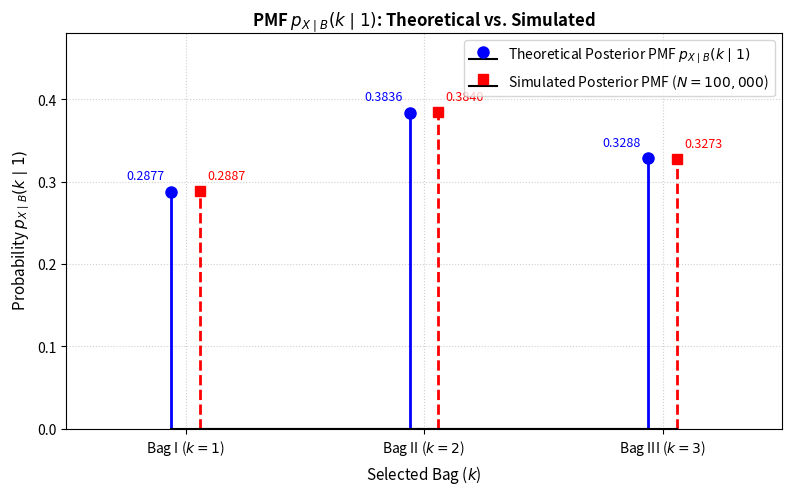

Reproduce this figure in Python.
import os
import numpy as np
import matplotlib.pyplot as plt

# Bag configurations: [Black balls, Red balls]
bags = {
    1: np.array([1, 3]),  # Bag I: 1 Black, 3 Red (Total = 4)
    2: np.array([2, 1]),  # Bag II: 2 Black, 1 Red (Total = 3)
    3: np.array([4, 3]),  # Bag III: 4 Black, 3 Red (Total = 7)
}

N_sim = 100000  # Large number of simulated trials
np.random.seed(42)

# Theoretical PMFs
k_vals = np.array([1, 2, 3])
prior_theory = np.array([1 / 3, 1 / 3, 1 / 3])
cond_theory = np.array([
    (1 * 3) / 6,    # C(1,1)*C(3,1)/C(4,2) = 1/2
    (2 * 1) / 3,    # C(2,1)*C(1,1)/C(3,2) = 2/3
    (4 * 3) / 21,   # C(4,1)*C(3,1)/C(7,2) = 4/7
])
joint_theory = prior_theory * cond_theory
marginal_theory = np.sum(joint_theory)
post_theory = joint_theory / marginal_theory  # [21/73, 28/73, 24/73]

# Monte Carlo Simulation using NumPy
# Step 1: Randomly select bag X in {1, 2, 3}
selected_bags = np.random.randint(1, 4, size=N_sim)

# Step 2: Draw 2 balls without replacement from the selected bag
# Represent Black = 1, Red = 0
black_counts = np.zeros(N_sim, dtype=int)
for k in k_vals:
    idx = np.where(selected_bags == k)[0]
    m = len(idx)
    b_cnt, r_cnt = bags[k]
    total = b_cnt + r_cnt
    rand_vals = np.random.rand(m, total)
    drawn_indices = np.argpartition(rand_vals, 2, axis=1)[:, :2]
    black_counts[idx] = np.sum(drawn_indices < b_cnt, axis=1)

# Filter trials where event A = {B = 1} (1 Black and 1 Red ball) occurred
event_A_mask = (black_counts == 1)
bags_given_A = selected_bags[event_A_mask]

# Simulated Posterior PMF p_{X|B}(k|1)
post_sim = np.array([
    np.mean(bags_given_A == k) for k in k_vals
])

# Print numerical comparison
print("Bag (k) | Theoretical PMF | Simulated PMF | Abs Error")
print("-" * 55)
for i, k in enumerate(k_vals):
    print(f"   {k}    |    {post_theory[i]:.6f}     |   {post_sim[i]:.6f}    |  {abs(post_theory[i] - post_sim[i]):.6f}")

# Stem plot comparing Theoretical vs. Simulated Posterior PMF
os.makedirs("figs", exist_ok=True)
plt.figure(figsize=(8, 5), dpi=150)

offset = 0.06
marker_t, stem_t, _ = plt.stem(
    k_vals - offset,
    post_theory,
    linefmt="b-",
    markerfmt="bo",
    basefmt="k-",
    label=r"Theoretical Posterior PMF $p_{X \mid B}(k \mid 1)$",
)
plt.setp(stem_t, linewidth=2.0)
plt.setp(marker_t, markersize=8)

marker_s, stem_s, _ = plt.stem(
    k_vals + offset,
    post_sim,
    linefmt="r--",
    markerfmt="rs",
    basefmt="k-",
    label=rf"Simulated Posterior PMF ($N = {N_sim:,}$)",
)
plt.setp(stem_s, linewidth=2.0)
plt.setp(marker_s, markersize=7)

# Annotate values above markers
for i, k in enumerate(k_vals):
    plt.text(k - offset - 0.03, post_theory[i] + 0.015, f"{post_theory[i]:.4f}", ha="right", fontsize=9, color="blue")
    plt.text(k + offset + 0.03, post_sim[i] + 0.015, f"{post_sim[i]:.4f}", ha="left", fontsize=9, color="red")

plt.title(r"PMF $p_{X \mid B}(k \mid 1)$: Theoretical vs. Simulated", fontsize=12, fontweight="bold")
plt.xlabel(r"Selected Bag ($k$)", fontsize=11)
plt.ylabel(r" Probability $p_{X \mid B}(k \mid 1)$", fontsize=11)
plt.xticks(k_vals, ["Bag I ($k=1$)", "Bag II ($k=2$)", "Bag III ($k=3$)"])
plt.xlim(0.5, 3.5)
plt.ylim(0, 0.48)
plt.grid(True, linestyle=":", alpha=0.6)
plt.legend(frameon=True, fontsize=10, loc="upper right")
plt.tight_layout()
plt.savefig("figs/bags_pmf_stem.png", dpi=150)
plt.show()
